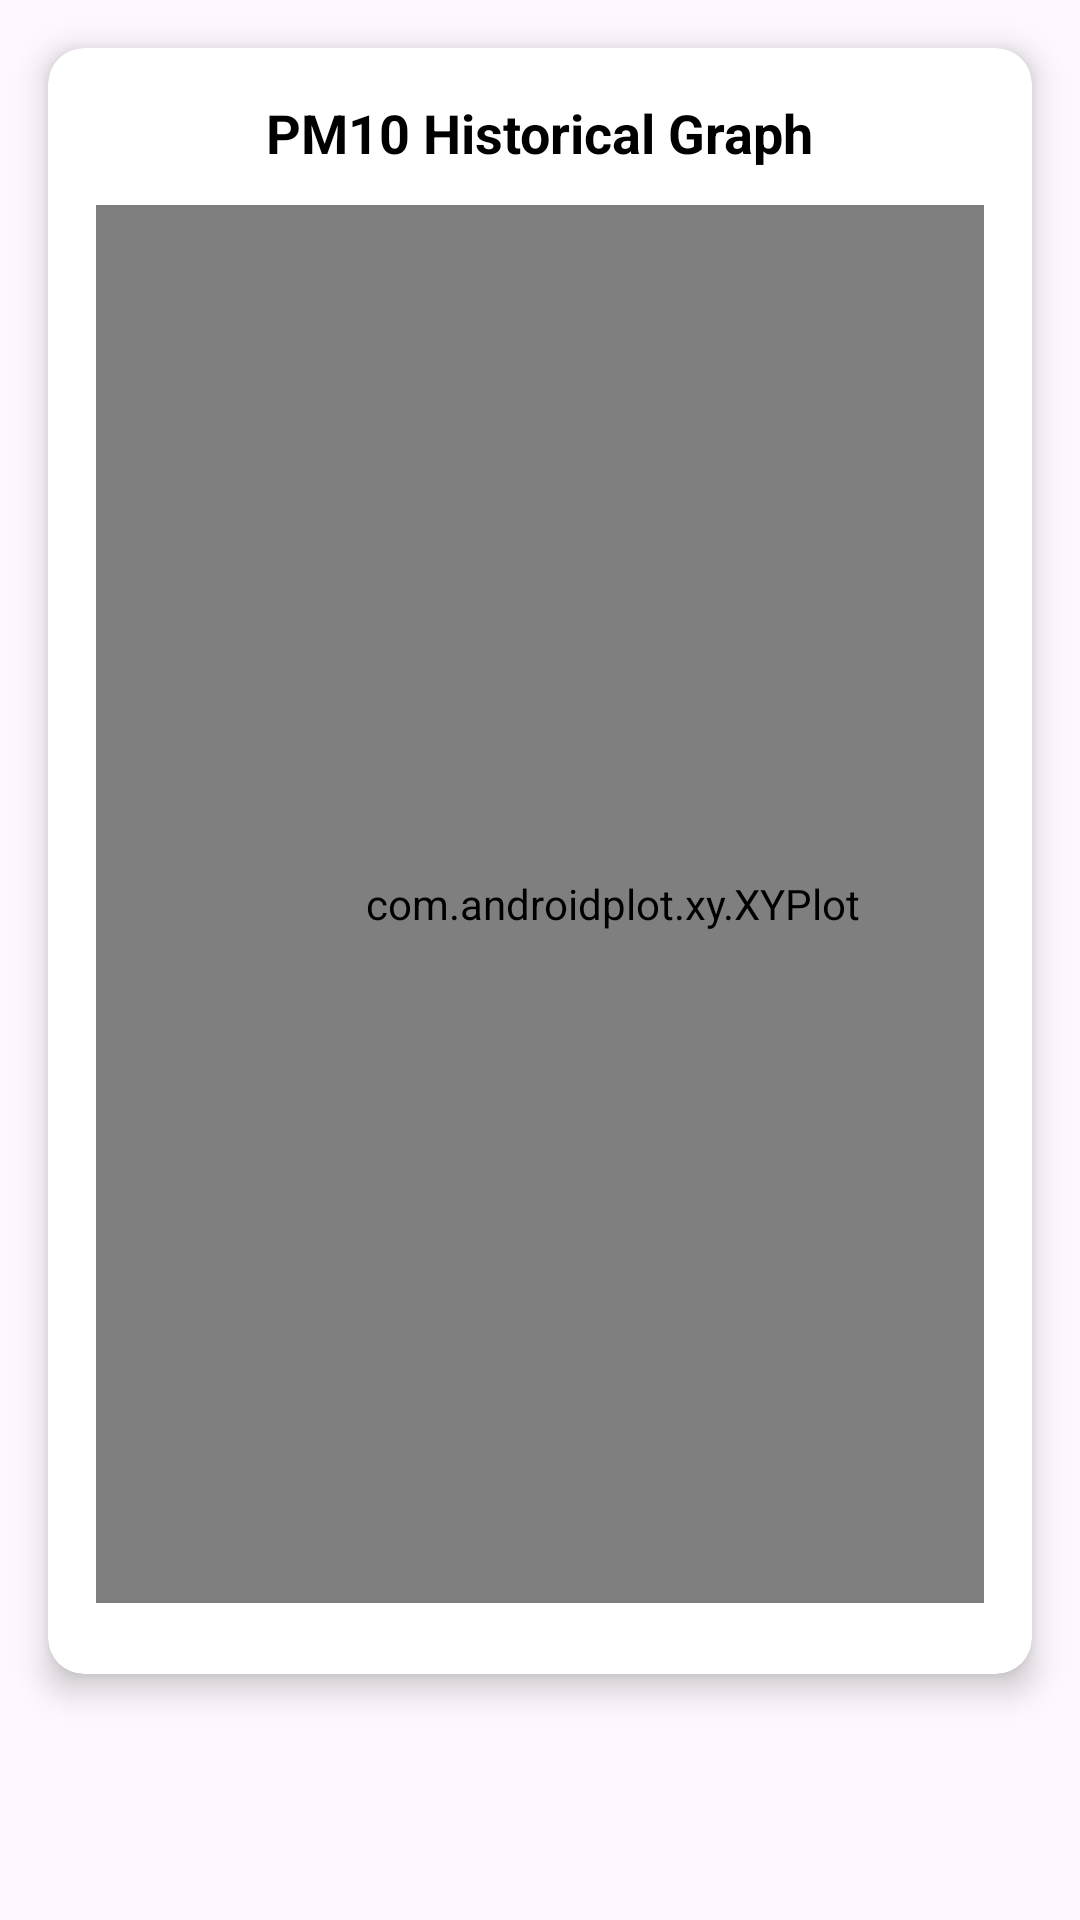

Write the Android layout XML for this screen, with the resource values it uses.
<!-- AndroidManifest.xml: application theme Theme.Bharatiya_antariksh_hackatho_app -->
<!-- res/layout/pm2_5_graphs.xml -->
<?xml version="1.0" encoding="utf-8"?>

<androidx.constraintlayout.widget.ConstraintLayout xmlns:android="http://schemas.android.com/apk/res/android"
    xmlns:app="http://schemas.android.com/apk/res-auto"
    xmlns:tools="http://schemas.android.com/tools"
    android:layout_width="match_parent"
    android:layout_height="match_parent">

    <androidx.cardview.widget.CardView
        android:id="@+id/graphCard"
        android:layout_width="0dp"
        android:layout_height="wrap_content"
        android:layout_margin="16dp"
        android:background="@android:color/white"
        app:cardCornerRadius="12dp"
        app:cardElevation="6dp"
        app:layout_constraintTop_toTopOf="parent"
        app:layout_constraintStart_toStartOf="parent"
        app:layout_constraintEnd_toEndOf="parent">

        
        <LinearLayout
            android:layout_width="match_parent"
            android:layout_height="542dp"
            android:orientation="vertical"
            android:padding="16dp">

            <TextView
                android:id="@+id/title"
                android:layout_width="wrap_content"
                android:layout_height="wrap_content"
                android:layout_gravity="center_horizontal"
                android:paddingBottom="8dp"
                android:text="PM10 Historical Graph"
                android:textColor="@android:color/black"
                android:textSize="18sp"
                android:textStyle="bold" />

            <com.androidplot.xy.XYPlot
                android:id="@+id/XYPlot_pm2_5"
                style="@style/APDefacto"
                android:layout_width="345dp"

                android:layout_height="466dp"
                android:layout_marginTop="4dp"
                android:background="@android:color/white"
                android:requiresFadingEdge="horizontal" />
        </LinearLayout>

    </androidx.cardview.widget.CardView>

</androidx.constraintlayout.widget.ConstraintLayout>
<!-- resources referenced by this layout -->
<resources>
  <style name="Theme.Bharatiya_antariksh_hackatho_app" parent="Base.Theme.Bharatiya_antariksh_hackatho_app" />
  <style name="Base.Theme.Bharatiya_antariksh_hackatho_app" parent="Theme.Material3.DayNight.NoActionBar">
          
          
      </style>
</resources>
